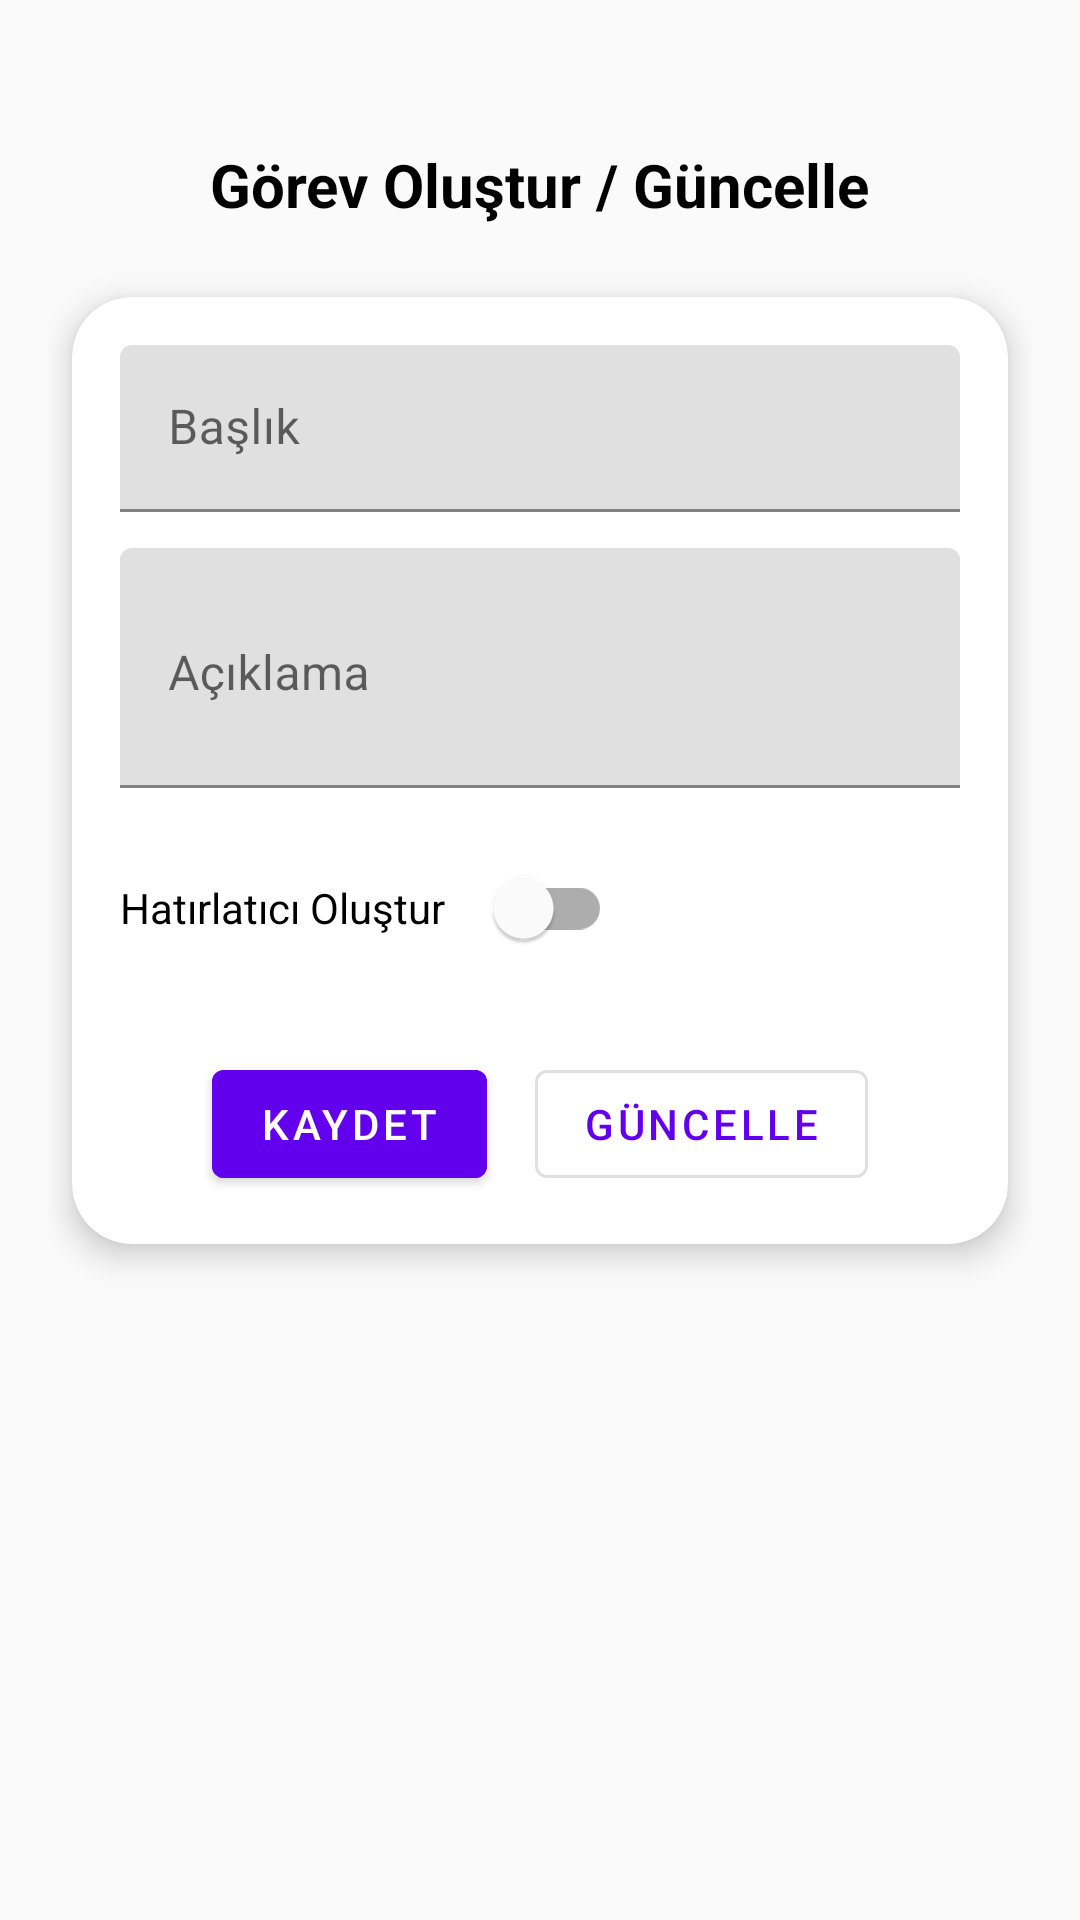

Layout XML and referenced resources for this Android screen:
<!-- AndroidManifest.xml: application theme Theme.TodoList -->
<!-- res/layout/fragment_add_update_delete_task.xml -->
<?xml version="1.0" encoding="utf-8"?>
<androidx.constraintlayout.widget.ConstraintLayout
    xmlns:android="http://schemas.android.com/apk/res/android"
    xmlns:app="http://schemas.android.com/apk/res-auto"
    xmlns:tools="http://schemas.android.com/tools"
    android:layout_width="match_parent"
    android:layout_height="match_parent"
    android:padding="16dp"
    android:background="@color/background"
    tools:context=".ui.AddUpdateDeleteTaskFragment">

    
    <TextView
        android:id="@+id/textViewHeader"
        android:layout_width="wrap_content"
        android:layout_height="wrap_content"
        android:text="Görev Oluştur / Güncelle"
        android:textSize="20sp"
        android:textStyle="bold"
        android:textColor="?attr/colorOnBackground"
        app:layout_constraintTop_toTopOf="parent"
        app:layout_constraintStart_toStartOf="parent"
        app:layout_constraintEnd_toEndOf="parent"
        android:layout_marginTop="32dp" />

    
    <com.google.android.material.card.MaterialCardView
        android:id="@+id/taskCard"
        android:layout_width="0dp"
        android:layout_height="wrap_content"
        android:layout_marginTop="24dp"
        android:layout_marginHorizontal="8dp"
        app:cardCornerRadius="20dp"
        app:cardElevation="6dp"
        app:cardBackgroundColor="?attr/colorSurface"
        app:layout_constraintTop_toBottomOf="@id/textViewHeader"
        app:layout_constraintStart_toStartOf="parent"
        app:layout_constraintEnd_toEndOf="parent">

        
        <LinearLayout
            android:layout_width="match_parent"
            android:layout_height="wrap_content"
            android:orientation="vertical"
            android:padding="16dp">

            
            <com.google.android.material.textfield.TextInputLayout
                android:layout_width="match_parent"
                android:layout_height="wrap_content"
                android:hint="Başlık">

                <com.google.android.material.textfield.TextInputEditText
                    android:id="@+id/textViewTitle"
                    android:layout_width="match_parent"
                    android:layout_height="wrap_content"
                    android:inputType="text"
                    android:imeOptions="actionNext"
                    android:textColor="?attr/colorOnSurface"
                    android:textColorHint="?attr/colorOnSurface"/>
            </com.google.android.material.textfield.TextInputLayout>

            
            <com.google.android.material.textfield.TextInputLayout
                android:layout_width="match_parent"
                android:layout_height="wrap_content"
                android:hint="Açıklama"
                android:layout_marginTop="12dp">

                <com.google.android.material.textfield.TextInputEditText
                    android:id="@+id/textViewDescription"
                    android:layout_width="match_parent"
                    android:layout_height="wrap_content"
                    android:minHeight="80dp"
                    android:gravity="top|start"
                    android:inputType="textMultiLine"
                    android:textColor="?attr/colorOnSurface"
                    android:textColorHint="?attr/colorOnSurface"/>
            </com.google.android.material.textfield.TextInputLayout>

            
            <com.google.android.material.switchmaterial.SwitchMaterial
                android:id="@+id/switchReminder"
                android:layout_width="164dp"
                android:layout_height="wrap_content"
                android:layout_marginTop="16dp"
                android:checked="false"
                android:text="Hatırlatıcı Oluştur"
                android:textColor="?attr/colorOnSurface" />

            
            <com.google.android.material.textfield.TextInputLayout
                android:id="@+id/layoutDate"
                android:layout_width="match_parent"
                android:layout_height="wrap_content"
                android:hint="Tarih Seç"
                android:layout_marginTop="8dp"
                android:visibility="gone">

                <com.google.android.material.textfield.TextInputEditText
                    android:id="@+id/editTextDate"
                    android:layout_width="match_parent"
                    android:layout_height="wrap_content"
                    android:focusable="false"
                    android:clickable="true"
                    android:textColor="?attr/colorOnSurface"/>
            </com.google.android.material.textfield.TextInputLayout>

            
            <com.google.android.material.textfield.TextInputLayout
                android:id="@+id/layoutTime"
                android:layout_width="match_parent"
                android:layout_height="wrap_content"
                android:hint="Saat Seç"
                android:layout_marginTop="8dp"
                android:visibility="gone">

                <com.google.android.material.textfield.TextInputEditText
                    android:id="@+id/editTextTime"
                    android:layout_width="match_parent"
                    android:layout_height="wrap_content"
                    android:focusable="false"
                    android:clickable="true"
                    android:textColor="?attr/colorOnSurface"/>
            </com.google.android.material.textfield.TextInputLayout>


            
            <LinearLayout
                android:layout_width="match_parent"
                android:layout_height="wrap_content"
                android:layout_marginTop="24dp"
                android:gravity="center"
                android:orientation="horizontal">

                <com.google.android.material.button.MaterialButton
                    android:id="@+id/buttonAdd"
                    style="@style/Widget.MaterialComponents.Button"
                    android:layout_width="wrap_content"
                    android:layout_height="wrap_content"
                    android:text="Kaydet"
                    android:enabled="true"
                    android:layout_marginEnd="16dp"
                    android:backgroundTint="?attr/colorPrimary"
                    android:textColor="?attr/colorOnPrimary"/>

                <com.google.android.material.button.MaterialButton
                    android:id="@+id/buttonUpdate"
                    style="@style/Widget.MaterialComponents.Button.OutlinedButton"
                    android:layout_width="wrap_content"
                    android:layout_height="wrap_content"
                    android:text="Güncelle"
                    android:enabled="false"
                    android:strokeColor="?attr/colorPrimary"
                    android:textColor="?attr/colorPrimary"/>
            </LinearLayout>
        </LinearLayout>
    </com.google.android.material.card.MaterialCardView>
</androidx.constraintlayout.widget.ConstraintLayout>
<!-- resources referenced by this layout -->
<resources>
  <color name="background">#FAFAFA</color>
  <style name="Theme.TodoList" parent="Theme.MaterialComponents.DayNight.DarkActionBar">
          
          <item name="colorPrimary">@color/purple_500</item>
          <item name="colorPrimaryVariant">@color/purple_700</item>
          <item name="colorOnPrimary">@color/white</item>
  
          
          <item name="colorSecondary">@color/teal_200</item>
          <item name="colorSecondaryVariant">@color/teal_700</item>
          <item name="colorOnSecondary">@color/black</item>
  
          
          <item name="android:statusBarColor">?attr/colorPrimaryVariant</item>
  
          
          <item name="android:windowBackground">@color/white</item>
      </style>
  <color name="purple_500">#FF6200EE</color>
  <color name="purple_700">#FF3700B3</color>
  <color name="white">#FFFFFFFF</color>
  <color name="teal_200">#FF03DAC5</color>
  <color name="teal_700">#FF018786</color>
  <color name="black">#FF000000</color>
</resources>
